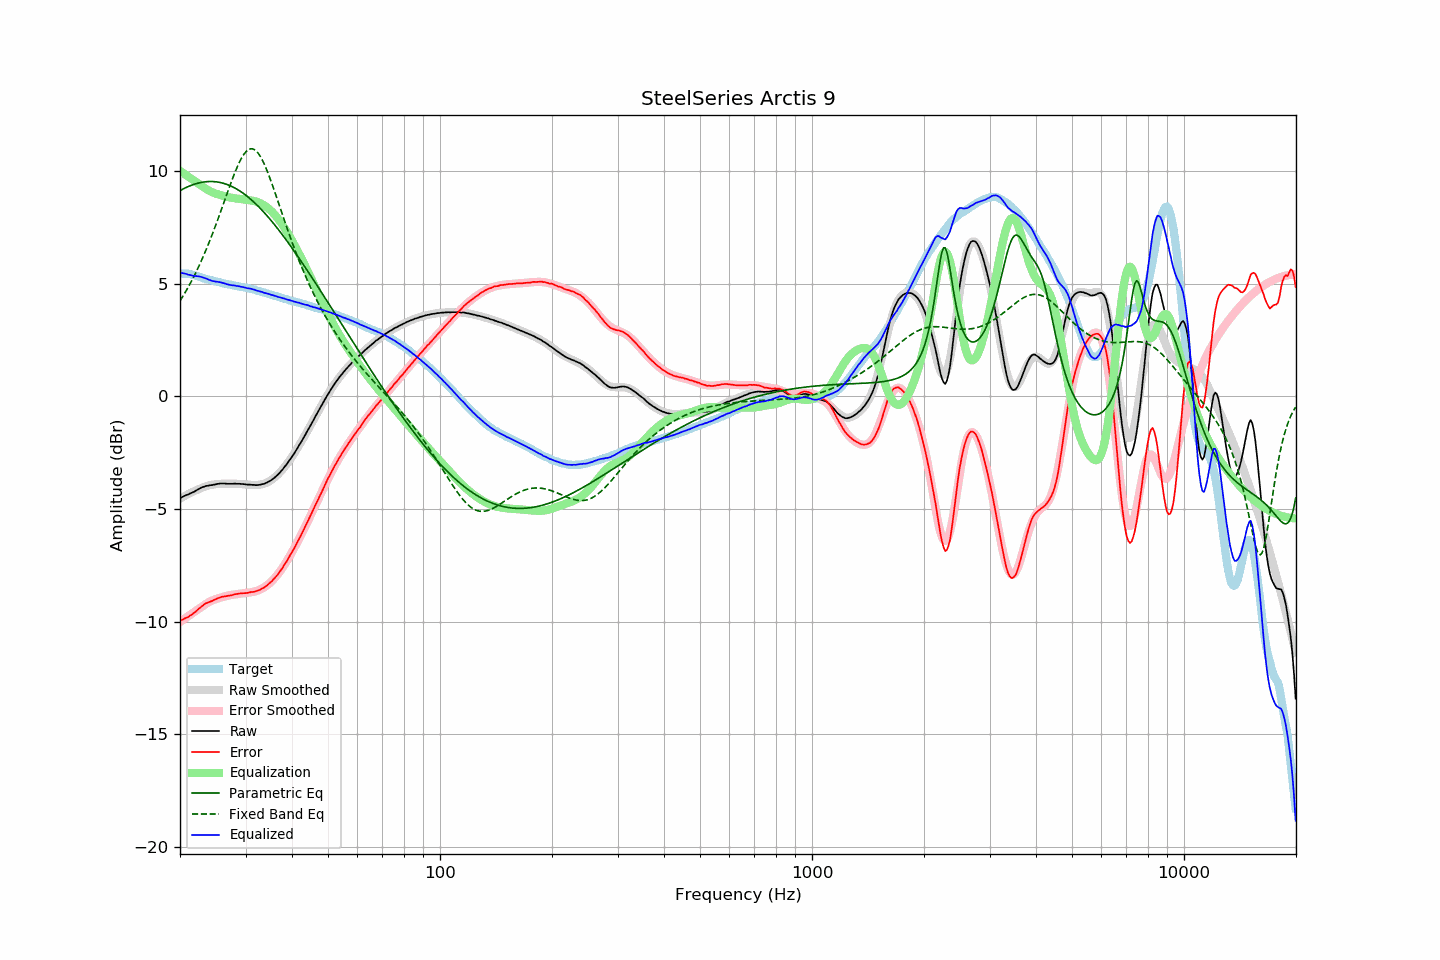

The data file committed next to this chart (first rows):
frequency, raw, error, smoothed, error_smoothed, equalization, parametric_eq, fixed_band_eq, equalized_raw, equalized_smoothed, target
20.00, -4.53, -9.98, -4.54, -10.02, 10.02, 9.14, 4.24, 5.48, 5.47, 5.45
20.20, -4.48, -9.93, -4.50, -9.97, 9.97, 9.18, 4.35, 5.48, 5.46, 5.45
20.40, -4.45, -9.90, -4.46, -9.92, 9.92, 9.21, 4.47, 5.46, 5.46, 5.45
20.61, -4.41, -9.86, -4.42, -9.87, 9.87, 9.25, 4.59, 5.45, 5.45, 5.45
20.81, -4.38, -9.83, -4.38, -9.82, 9.82, 9.28, 4.71, 5.43, 5.44, 5.45
21.02, -4.36, -9.81, -4.34, -9.77, 9.77, 9.31, 4.84, 5.40, 5.42, 5.45
21.23, -4.32, -9.75, -4.31, -9.72, 9.72, 9.34, 4.97, 5.39, 5.41, 5.43
21.44, -4.29, -9.71, -4.27, -9.67, 9.67, 9.37, 5.10, 5.38, 5.40, 5.42
21.66, -4.26, -9.66, -4.24, -9.62, 9.62, 9.40, 5.24, 5.36, 5.38, 5.40
21.87, -4.23, -9.61, -4.20, -9.57, 9.57, 9.42, 5.38, 5.34, 5.37, 5.37
22.09, -4.18, -9.55, -4.17, -9.52, 9.52, 9.44, 5.52, 5.34, 5.35, 5.36
22.31, -4.14, -9.47, -4.14, -9.48, 9.48, 9.46, 5.67, 5.33, 5.33, 5.33
22.54, -4.10, -9.42, -4.11, -9.42, 9.42, 9.48, 5.82, 5.32, 5.31, 5.31
22.76, -4.06, -9.35, -4.08, -9.37, 9.37, 9.50, 5.98, 5.31, 5.29, 5.29
22.99, -4.03, -9.29, -4.05, -9.32, 9.32, 9.51, 6.14, 5.29, 5.27, 5.26
23.22, -4.01, -9.24, -4.02, -9.27, 9.27, 9.52, 6.30, 5.26, 5.25, 5.23
23.45, -3.98, -9.19, -4.00, -9.22, 9.22, 9.53, 6.47, 5.24, 5.22, 5.21
23.69, -3.97, -9.17, -3.98, -9.18, 9.18, 9.54, 6.64, 5.21, 5.20, 5.20
23.92, -3.96, -9.14, -3.96, -9.14, 9.14, 9.54, 6.82, 5.18, 5.18, 5.18
24.16, -3.94, -9.11, -3.94, -9.10, 9.10, 9.54, 7.00, 5.16, 5.16, 5.17
24.40, -3.94, -9.09, -3.92, -9.07, 9.07, 9.54, 7.18, 5.12, 5.14, 5.15
24.65, -3.92, -9.05, -3.91, -9.04, 9.04, 9.54, 7.37, 5.11, 5.12, 5.13
24.89, -3.91, -9.02, -3.90, -9.01, 9.01, 9.53, 7.56, 5.10, 5.11, 5.10
25.14, -3.89, -8.99, -3.90, -8.99, 8.99, 9.52, 7.75, 5.09, 5.09, 5.09
25.39, -3.88, -8.95, -3.89, -8.96, 8.96, 9.51, 7.95, 5.08, 5.07, 5.07
25.65, -3.87, -8.93, -3.89, -8.94, 8.94, 9.50, 8.15, 5.07, 5.06, 5.06
25.91, -3.87, -8.90, -3.88, -8.92, 8.92, 9.48, 8.35, 5.05, 5.04, 5.03
26.16, -3.87, -8.89, -3.88, -8.90, 8.90, 9.46, 8.55, 5.03, 5.02, 5.02
26.43, -3.87, -8.88, -3.88, -8.88, 8.88, 9.44, 8.75, 5.01, 5.01, 5.01
26.69, -3.88, -8.87, -3.87, -8.86, 8.86, 9.42, 8.95, 4.98, 4.99, 4.99
26.96, -3.88, -8.86, -3.87, -8.85, 8.85, 9.39, 9.15, 4.97, 4.97, 4.98
27.23, -3.88, -8.85, -3.87, -8.83, 8.83, 9.36, 9.35, 4.95, 4.96, 4.96
27.50, -3.88, -8.84, -3.87, -8.82, 8.82, 9.33, 9.54, 4.94, 4.95, 4.95
27.77, -3.88, -8.81, -3.88, -8.81, 8.81, 9.29, 9.73, 4.93, 4.93, 4.93
28.05, -3.87, -8.79, -3.88, -8.80, 8.80, 9.26, 9.91, 4.93, 4.92, 4.92
28.33, -3.88, -8.78, -3.88, -8.79, 8.79, 9.22, 10.09, 4.91, 4.90, 4.90
28.62, -3.88, -8.77, -3.89, -8.78, 8.78, 9.17, 10.25, 4.89, 4.89, 4.89
28.90, -3.88, -8.76, -3.89, -8.77, 8.77, 9.13, 10.41, 4.89, 4.88, 4.87
29.19, -3.89, -8.75, -3.90, -8.76, 8.76, 9.08, 10.54, 4.87, 4.86, 4.85
29.48, -3.89, -8.74, -3.90, -8.75, 8.75, 9.03, 10.67, 4.86, 4.85, 4.85
29.78, -3.90, -8.74, -3.91, -8.74, 8.74, 8.98, 10.77, 4.84, 4.84, 4.84
30.08, -3.91, -8.74, -3.91, -8.73, 8.73, 8.93, 10.86, 4.82, 4.82, 4.83
30.38, -3.92, -8.73, -3.92, -8.72, 8.72, 8.87, 10.93, 4.80, 4.80, 4.81
30.68, -3.92, -8.71, -3.93, -8.71, 8.71, 8.81, 10.97, 4.79, 4.79, 4.79
30.99, -3.92, -8.69, -3.93, -8.70, 8.70, 8.75, 10.99, 4.78, 4.77, 4.77
31.30, -3.93, -8.69, -3.94, -8.69, 8.69, 8.69, 10.99, 4.76, 4.76, 4.76
31.61, -3.93, -8.68, -3.94, -8.68, 8.68, 8.62, 10.97, 4.74, 4.74, 4.75
31.93, -3.94, -8.67, -3.94, -8.66, 8.66, 8.56, 10.92, 4.71, 4.72, 4.72
32.24, -3.94, -8.63, -3.93, -8.63, 8.63, 8.49, 10.85, 4.69, 4.70, 4.69
32.57, -3.93, -8.61, -3.93, -8.61, 8.61, 8.42, 10.76, 4.67, 4.68, 4.68
32.89, -3.92, -8.59, -3.92, -8.58, 8.58, 8.34, 10.65, 4.65, 4.66, 4.66
33.22, -3.90, -8.53, -3.90, -8.54, 8.54, 8.27, 10.52, 4.64, 4.64, 4.63
33.55, -3.89, -8.51, -3.88, -8.50, 8.50, 8.19, 10.38, 4.61, 4.62, 4.62
33.89, -3.86, -8.46, -3.86, -8.45, 8.45, 8.11, 10.22, 4.59, 4.59, 4.60
34.23, -3.83, -8.40, -3.83, -8.40, 8.40, 8.03, 10.05, 4.57, 4.57, 4.57
34.57, -3.79, -8.34, -3.79, -8.35, 8.35, 7.95, 9.87, 4.55, 4.55, 4.55
34.92, -3.75, -8.28, -3.75, -8.28, 8.28, 7.87, 9.68, 4.53, 4.53, 4.52
35.27, -3.71, -8.22, -3.71, -8.21, 8.21, 7.78, 9.48, 4.50, 4.51, 4.51
35.62, -3.65, -8.14, -3.65, -8.14, 8.14, 7.69, 9.28, 4.49, 4.49, 4.49
35.97, -3.60, -8.06, -3.60, -8.06, 8.06, 7.61, 9.07, 4.46, 4.47, 4.46
... 635 more rows
